Photos from the image-classification dataset "datasets" in the GitHub repository chinmoy12c/spsVision. Its 3 classes are: paper, scissor, stone.

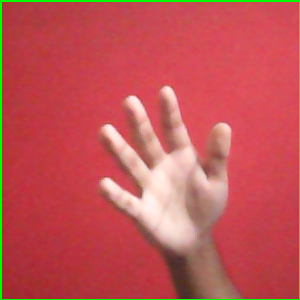
Label: paper

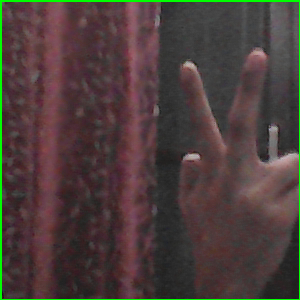
Label: scissor

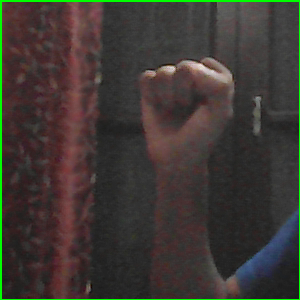
Label: stone

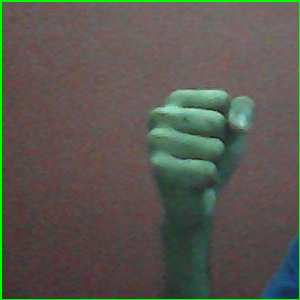
Label: stone

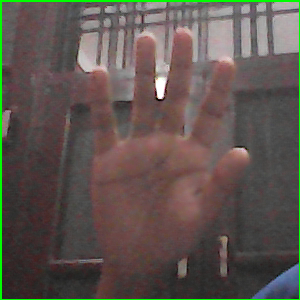
Label: paper

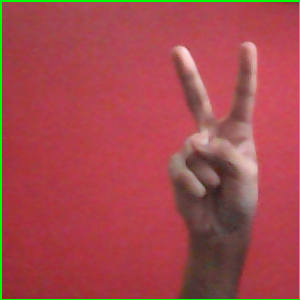
Label: scissor
